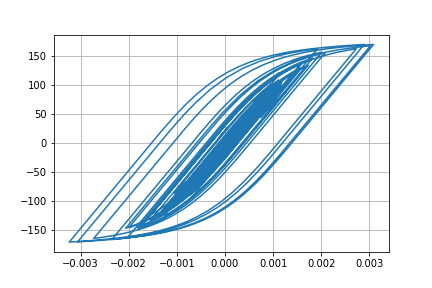

Values plotted in this chart, from the file beside it:
Desplacment, Force
0.0, 0.0
-6.451211676271128e-07, -0.06451
-1.937222544242896e-06, -0.1937
-2.7801219332923667e-06, -0.278
-2.641396295055686e-06, -0.2641
-1.8140190491677848e-06, -0.1814
-1.1504858822878422e-06, -0.115
-1.4618208491304715e-06, -0.1462
-2.8572982023503224e-06, -0.2857
-4.617197013424643e-06, -0.4617
-5.5166792941755625e-06, -0.5517
-4.3463142412779756e-06, -0.4346
-4.1659490322435997e-07, -0.04166
6.151189114542054e-06, 0.6151
1.4517403488759968e-05, 1.452
2.3736272215613225e-05, 2.373
3.320847712057517e-05, 3.32
4.270761450162105e-05, 4.27
5.2089351892342084e-05, 5.207
6.101369950884374e-05, 6.099
6.89045372338423e-05, 6.887
7.484509904318956e-05, 7.48
7.793128038298928e-05, 7.788
7.777858763757151e-05, 7.772
7.489053427033266e-05, 7.484
7.041310261715085e-05, 7.036
6.553088462498919e-05, 6.548
6.126486885118871e-05, 6.121
5.814052861902275e-05, 5.809
5.6199226533653816e-05, 5.615
5.5101151657708994e-05, 5.505
5.4050317089555736e-05, 5.4
5.188487613360817e-05, 5.183
4.755242381889067e-05, 4.75
4.053139669926782e-05, 4.048
3.083759588513287e-05, 3.078
1.9029343092630332e-05, 1.898
5.761662474276448e-06, 0.5708
-8.402520420996646e-06, -0.8457
-2.2872173103947582e-05, -2.292
-3.695873235186097e-05, -3.701
-4.966712157437289e-05, -4.971
-5.994108205003718e-05, -5.997
-6.720634171718416e-05, -6.723
-7.206726095711978e-05, -7.208
-7.579127404779045e-05, -7.58
-7.985814112949713e-05, -7.985
-8.55531082428542e-05, -8.554
-9.344294135228778e-05, -9.34
-0.0001042, -10.41
-0.0001185, -11.83
-0.0001367, -13.65
-0.0001582, -15.78
-0.0001805, -17.99
-0.0001999, -19.91
-0.0002127, -21.17
-0.0002167, -21.56
-0.0002119, -21.08
-0.0001998, -19.87
-0.0001832, -18.21
... 2,941 more rows
